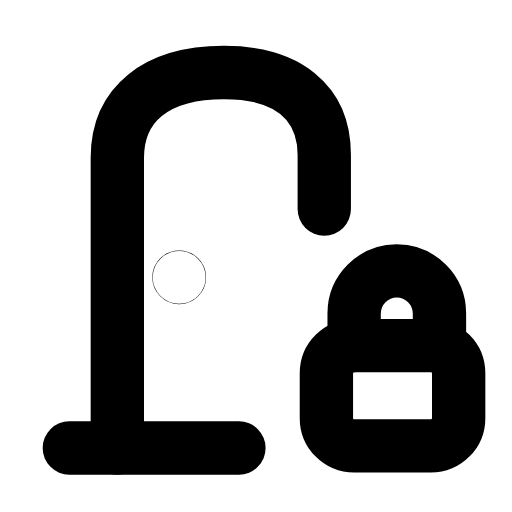
t = 0.00 s
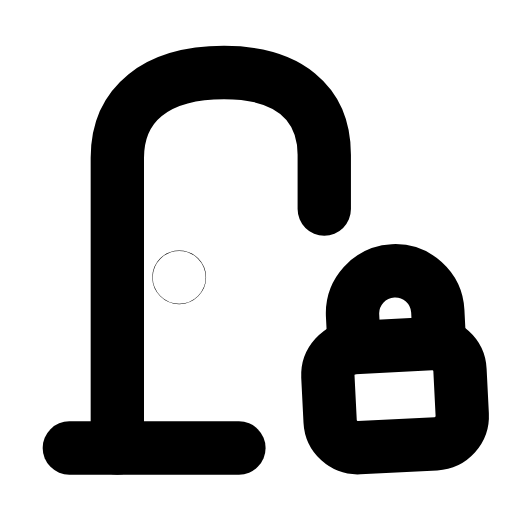
t = 0.30 s
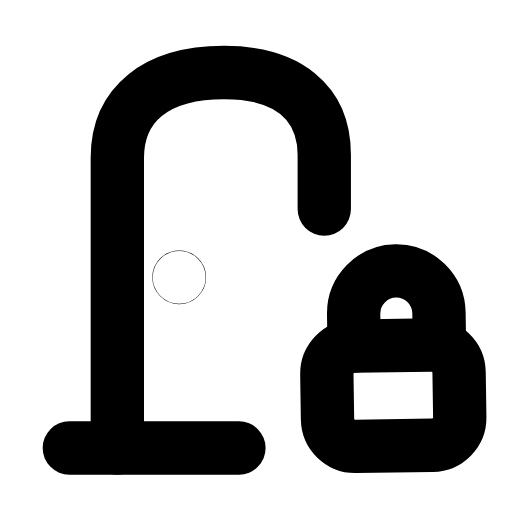
t = 0.56 s
t = 0.83 s: frame unchanged from t = 0.00 s, image omitted
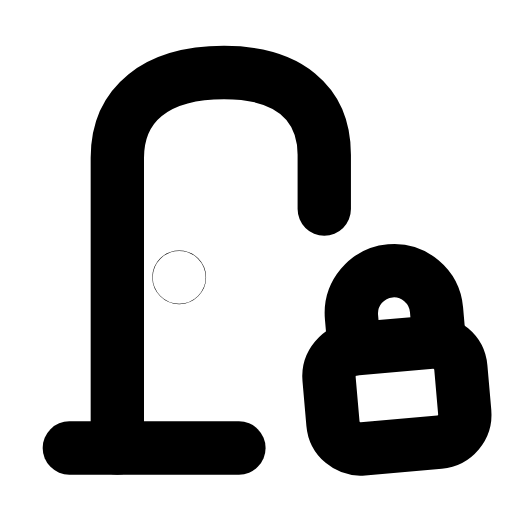
t = 1.15 s
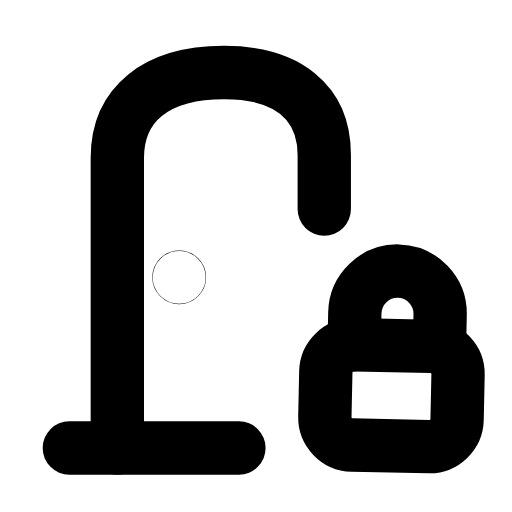
t = 1.42 s

The animated SVG that drew these frames (rendered in a browser with its animation timeline set to each time). Animation: 1 SMIL element (animateTransform=1); one cycle of 1.70 s, repeats indefinitely.

<svg xmlns="http://www.w3.org/2000/svg" width="24" height="24" viewBox="0 0 24 24" fill="none"><path stroke="currentColor" stroke-width="2.5" stroke-linecap="round" stroke-linejoin="round" fill="none" d="M5.5 21L5.5 7.4C5.5 4.9 7.3 3.4 10.5 3.4C13.5 3.4 15.2 4.8 15.2 7.25L15.2 9.8"></path><circle stroke="currentColor" stroke-width="2.5" stroke-linecap="round" stroke-linejoin="round" fill="none" cx="8.4" cy="13" r="0.01"></circle><g><animateTransform attributeName="transform" type="rotate" values="0 18.4 16.2;7 18.4 16.2;-5 18.4 16.2;0 18.4 16.2;0 18.4 16.2;-5 18.4 16.2;7 18.4 16.2;0 18.4 16.2;0 18.4 16.2" keyTimes="0;0.135;0.2925;0.45;0.6;0.705;0.81;0.9;1" dur="1.7s" repeatCount="indefinite" calcMode="spline" keySplines="0.16 1 0.3 1;0.16 1 0.3 1;0.16 1 0.3 1;0.16 1 0.3 1;0.16 1 0.3 1;0.16 1 0.3 1;0.16 1 0.3 1;0.16 1 0.3 1"/><path stroke="currentColor" stroke-width="2.5" stroke-linecap="round" stroke-linejoin="round" fill="none" d="M16.6 16.2L16.6 14.7C16.6 13.6 17.5 12.7 18.6 12.7S20.6 13.6 20.6 14.7L20.6 16.2"></path><rect stroke="currentColor" stroke-width="2.5" stroke-linecap="round" stroke-linejoin="round" fill="none" x="15.3" y="16.2" width="6.2" height="4.7" rx="1.3"></rect></g><line stroke="currentColor" stroke-width="2.5" stroke-linecap="round" stroke-linejoin="round" fill="none" x1="3.25" y1="21" x2="11.2" y2="21"></line></svg>
